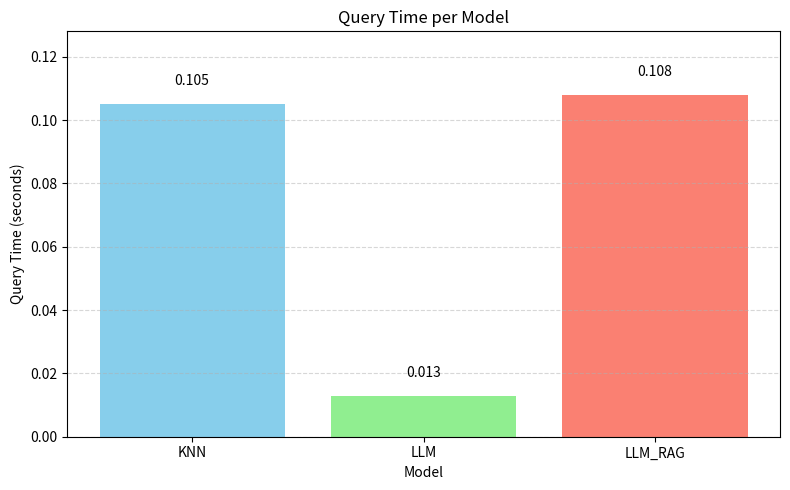

Python code for this plot:

import matplotlib.pyplot as plt

# Your dictionary
time={
    "KNN":0.105,
    "LLM":0.013,
    "LLM_RAG":0.108
}

# Extract data
models = list(time.keys())
times = list(time.values())

# Plot
plt.figure(figsize=(8, 5))
bars = plt.bar(models, times, color=['skyblue', 'lightgreen', 'salmon'])

plt.xlabel("Model")
plt.ylabel("Query Time (seconds)")
plt.title("Query Time per Model")
plt.ylim(0, max(times) + 0.02)
plt.grid(True, axis='y', linestyle='--', alpha=0.5)

# Annotate each bar with the time
for bar in bars:
    height = bar.get_height()
    plt.text(bar.get_x() + bar.get_width()/2.0, height + 0.005,
             f'{height:.3f}', ha='center', va='bottom', fontsize=10)

plt.tight_layout()
plt.show()
